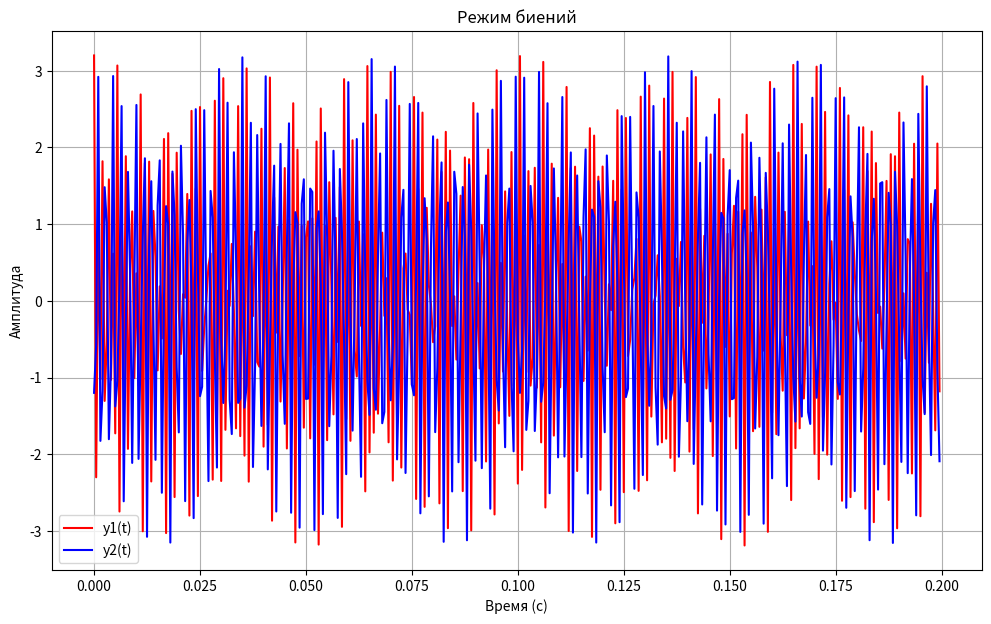
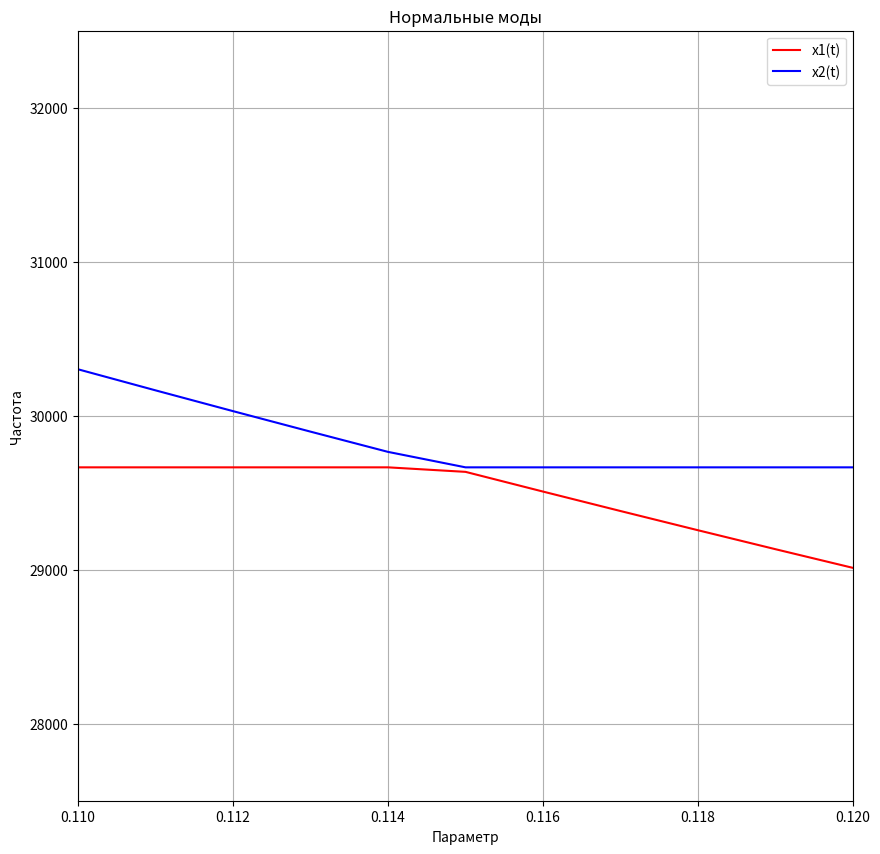

Write the Python code that produced these figures, in order.
import math
import numpy as np
import matplotlib.pyplot as plt

# Определение параметров системы
C = 1e-9  # Фарад
C1 = 1e-8  # Фарад
C2 = 1e-7  # Фарад
L1 = 0.25  # Генри

# Расчёт частоты первой нормальной моды
omega1 = 1 / L1 * (1 / C1 + 1 / C)

# Функция для вычисления частоты второй нормальной моды
def omega2(L2):
    return 1 / L2 * (1 / C2 + 1 / C)

# Установим значение L2
L2 = 0.115
om1 = math.sqrt(omega1)
om2 = math.sqrt(omega2(L2))

# Коэффициенты временных зависимостей
T1 = -C * om2 / (2 * om1 * (1 - om2 / om1))
T2 = C * C1 / (4 * (C + C1) * (1 - om2 / om1))

# Функции для описания колебаний
def y1(t):
    return math.cos(om1 * t) + 2 * (C + C1) / C1 * math.cos(om2 * t)

def y2(t):
    return math.cos(om2 * t) - 2 * (C + C1) / C1 * math.cos(om1 * t)

# Создание временной шкалы
T = np.arange(0, 0.2, 0.0005)

# Вычисление временных реализаций
u1 = [y1(t) for t in T]
u2 = [y2(t) for t in T]

# Построение графика для биений
plt.figure(figsize=(12, 7))
plt.plot(T, u1, "r-", label="y1(t)")
plt.plot(T, u2, "b-", label="y2(t)")
plt.xlabel("Время (с)")
plt.ylabel("Амплитуда")
plt.title("Режим биений")
plt.legend()
plt.grid()
plt.show()

# Новые параметры для второй части кода
C = 1e-8  # Фарад
C1 = 1e-7  # Фарад
C2 = 1e-6  # Фарад
L1 = 0.125  # Генри

# Перерасчёт частоты первой нормальной моды
omega1 = 1 / L1 * (1 / C1 + 1 / C)

# Функция для вычисления частоты второй нормальной моды
def omega2(L2):
    return 1 / L2 * (1 / C2 + 1 / C)

# Функции для анализа нормальных мод
def x1(t, alpha):
    return 1 / math.sqrt(2) * (
        math.sqrt(
            omega1 + omega2(t) - math.sqrt((omega1 - omega2(t))**2 + 4 * alpha**2)
        )
    )

def x2(t, alpha):
    return 1 / math.sqrt(2) * (
        math.sqrt(
            omega1 + omega2(t) + math.sqrt((omega1 - omega2(t))**2 + 4 * alpha**2)
        )
    )

# Параметр альфа и временная шкала
alpha = 0.01
x = np.arange(0.001, 0.5, 0.001)

# Вычисление зависимостей
y1 = [x1(xi, alpha) for xi in x]
y2 = [x2(xi, alpha) for xi in x]

# Построение графиков для нормальных мод
plt.figure(figsize=(10, 10))
plt.xlim([0.11, 0.12])
plt.ylim([27500, 32500])
plt.plot(x, y1, "-r", label="x1(t)")
plt.plot(x, y2, "-b", label="x2(t)")
plt.xlabel("Параметр")
plt.ylabel("Частота")
plt.title("Нормальные моды")
plt.legend()
plt.grid()
plt.show()
